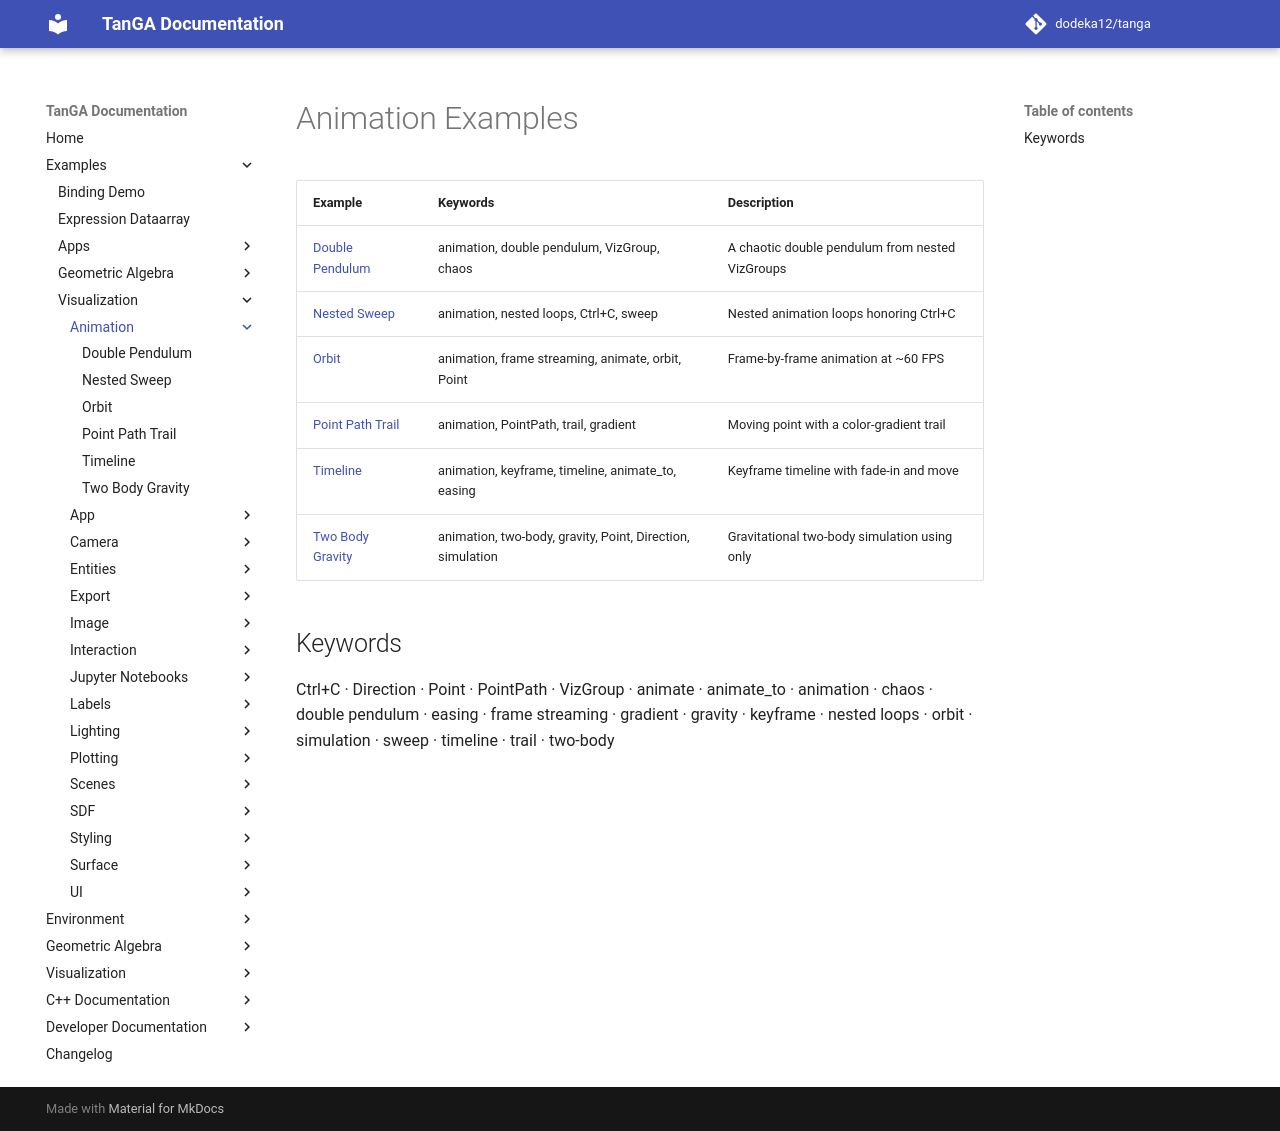

repository: dodeka12/tanga · page: v2.28.0/py/examples/viz/animation/index.html · generator: mkdocs

# Animation Examples

| Example | Keywords | Description |
|---------|----------|-------------|
| [Double Pendulum](double_pendulum.md) | animation, double pendulum, VizGroup, chaos | A chaotic double pendulum from nested VizGroups |
| [Nested Sweep](nested_sweep.md) | animation, nested loops, Ctrl+C, sweep | Nested animation loops honoring Ctrl+C |
| [Orbit](orbit.md) | animation, frame streaming, animate, orbit, Point | Frame-by-frame animation at ~60 FPS |
| [Point Path Trail](point_path_trail.md) | animation, PointPath, trail, gradient | Moving point with a color-gradient trail |
| [Timeline](timeline.md) | animation, keyframe, timeline, animate_to, easing | Keyframe timeline with fade-in and move |
| [Two Body Gravity](two_body_gravity.md) | animation, two-body, gravity, Point, Direction, simulation | Gravitational two-body simulation using only |

## Keywords

Ctrl+C · Direction · Point · PointPath · VizGroup · animate · animate_to · animation · chaos · double pendulum · easing · frame streaming · gradient · gravity · keyframe · nested loops · orbit · simulation · sweep · timeline · trail · two-body
